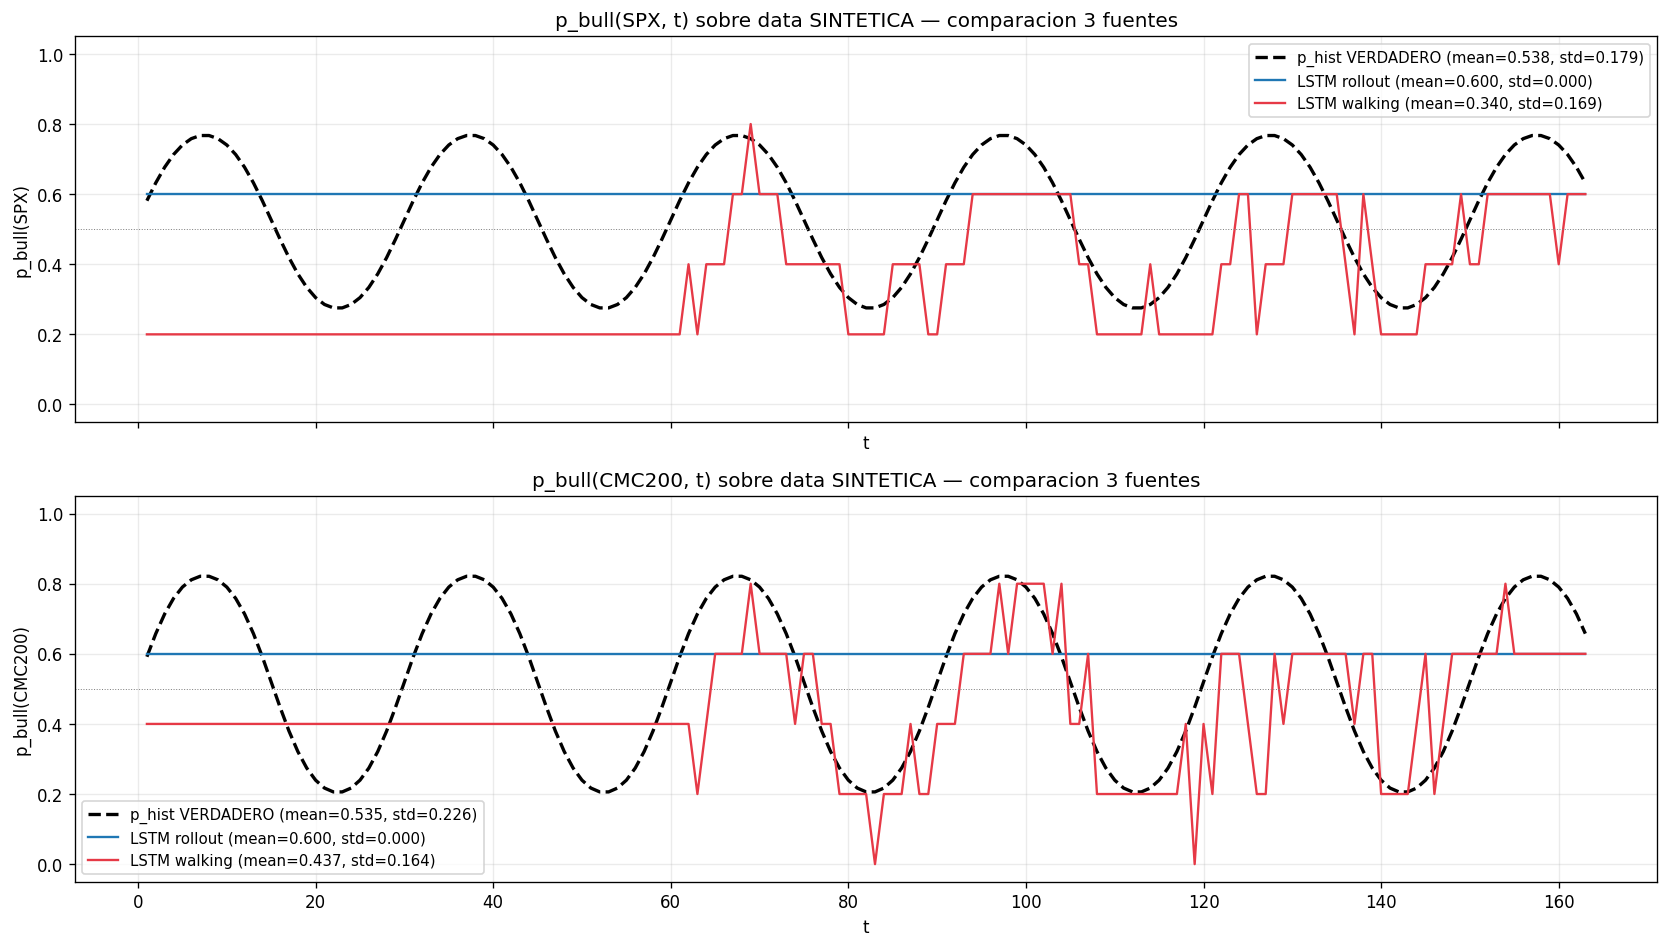

The file beside this chart, header and first rows:
asset, method, t, p_bull
SPX, rollout, 1, 0.6
SPX, rollout, 2, 0.6
SPX, rollout, 3, 0.6
SPX, rollout, 4, 0.6
SPX, rollout, 5, 0.6
SPX, rollout, 6, 0.6
SPX, rollout, 7, 0.6
SPX, rollout, 8, 0.6
SPX, rollout, 9, 0.6
SPX, rollout, 10, 0.6
SPX, rollout, 11, 0.6
SPX, rollout, 12, 0.6
SPX, rollout, 13, 0.6
SPX, rollout, 14, 0.6
SPX, rollout, 15, 0.6
SPX, rollout, 16, 0.6
SPX, rollout, 17, 0.6
SPX, rollout, 18, 0.6
SPX, rollout, 19, 0.6
SPX, rollout, 20, 0.6
SPX, rollout, 21, 0.6
SPX, rollout, 22, 0.6
SPX, rollout, 23, 0.6
SPX, rollout, 24, 0.6
SPX, rollout, 25, 0.6
SPX, rollout, 26, 0.6
SPX, rollout, 27, 0.6
SPX, rollout, 28, 0.6
SPX, rollout, 29, 0.6
SPX, rollout, 30, 0.6
SPX, rollout, 31, 0.6
SPX, rollout, 32, 0.6
SPX, rollout, 33, 0.6
SPX, rollout, 34, 0.6
SPX, rollout, 35, 0.6
SPX, rollout, 36, 0.6
SPX, rollout, 37, 0.6
SPX, rollout, 38, 0.6
SPX, rollout, 39, 0.6
SPX, rollout, 40, 0.6
SPX, rollout, 41, 0.6
SPX, rollout, 42, 0.6
SPX, rollout, 43, 0.6
SPX, rollout, 44, 0.6
SPX, rollout, 45, 0.6
SPX, rollout, 46, 0.6
SPX, rollout, 47, 0.6
SPX, rollout, 48, 0.6
SPX, rollout, 49, 0.6
SPX, rollout, 50, 0.6
SPX, rollout, 51, 0.6
SPX, rollout, 52, 0.6
SPX, rollout, 53, 0.6
SPX, rollout, 54, 0.6
SPX, rollout, 55, 0.6
SPX, rollout, 56, 0.6
SPX, rollout, 57, 0.6
SPX, rollout, 58, 0.6
SPX, rollout, 59, 0.6
SPX, rollout, 60, 0.6
... 918 more rows
